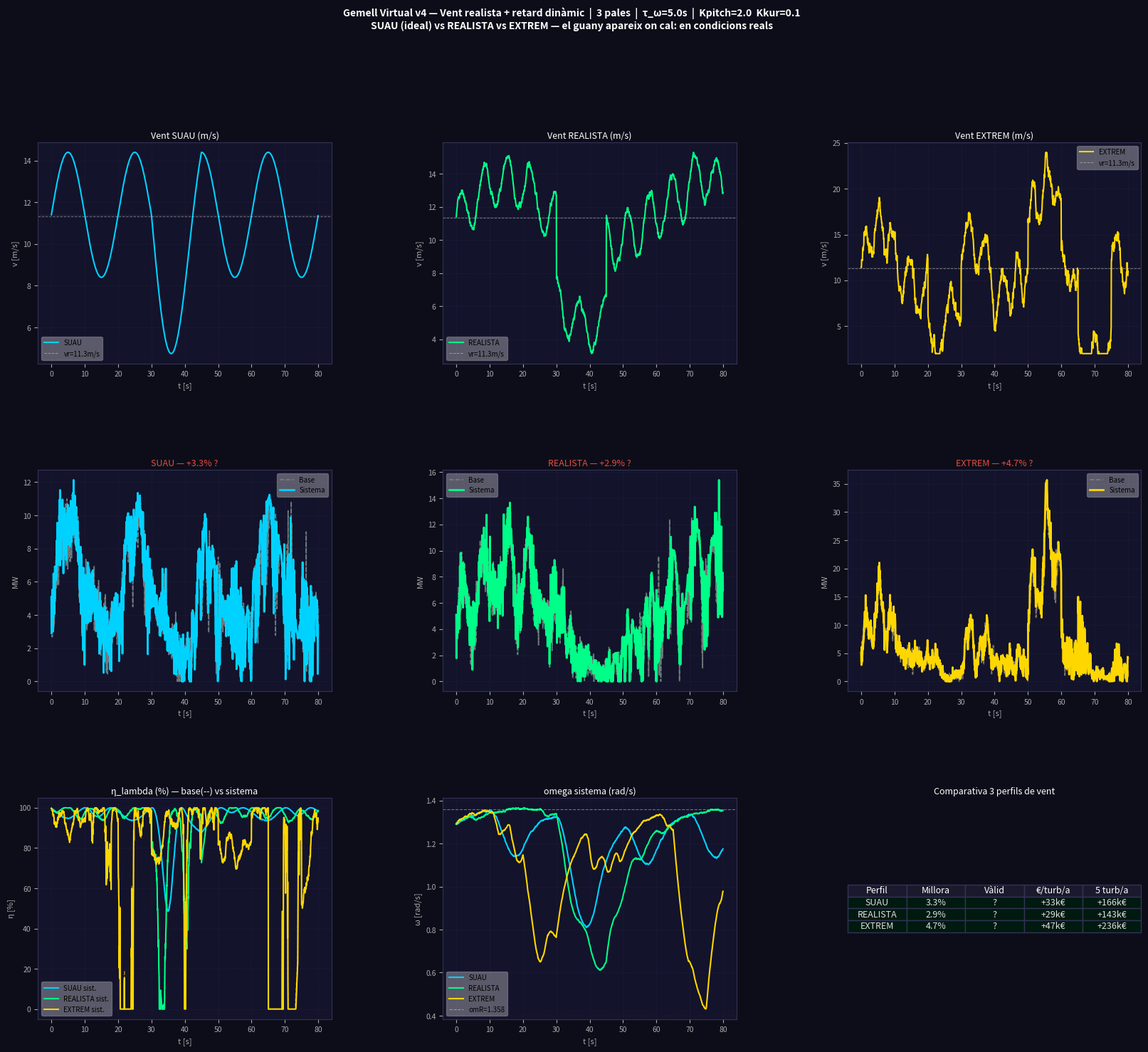

Recreate this plot in Python. (Note: this script raises an exception after producing the figure.)
"""
GEMELL VIRTUAL v4 — Vent realista + control amb retard
Víctor Manzanares Alberola — EPSA UPV Alcoi

CANVIS vs v3:
  - 3 perfils de vent: SUAU / REALISTA / EXTREM
  - Dinàmica omega amb tau realista (5s) + soroll
  - Comparativa automàtica de guany per perfil
  - Ornstein-Uhlenbeck per turbulència física
"""
import numpy as np
import matplotlib.pyplot as plt

np.random.seed(42)  # reproducibilitat

# ============================================================
# PARÀMETRES
# ============================================================
N_PALES   = 3
KPITCH    = 2.0
K_KUR     = 0.10
RHO_FLUID = 3386.0
D_CANAL   = 0.05
V_BASE    = 11.4
T_TOTAL   = 80.0
DT        = 0.05

# ============================================================
# CONSTANTS
# ============================================================
R=63.0; P_NOM=5e6; RHO_A=1.225; Cp_max=0.45; lam_opt=7.55
A_rot=np.pi*R**2
vr=(P_NOM/(0.5*RHO_A*A_rot*Cp_max))**(1/3)
omR=lam_opt*vr/R
R_hub=5.0; R_tip=55.0
A_can=np.pi*(D_CANAL/2)**2
J_base=3.54e7
m_q=RHO_FLUID*A_can*(R_tip-R_hub)
dJ_max=N_PALES*m_q*(R_tip**2-R_hub**2)
TAU_OMEGA=5.0   # s — temps de resposta real del rotor (>>ideal)
SIGMA_OU=0.3    # turbulència Ornstein-Uhlenbeck (m/s)
THETA_OU=0.5    # velocitat de reversió O-U

print(f"omR={omR:.3f}rad/s | vr={vr:.2f}m/s | tau_omega={TAU_OMEGA}s")

# ============================================================
# PRE-GENERA ELS 3 PERFILS DE VENT
# ============================================================
steps=int(T_TOTAL/DT)
t_vec=np.arange(steps)*DT

def gen_vent_suau(t_vec):
    """Original — sinusoïdal perfecte. Poca turbulència."""
    v=np.zeros(len(t_vec))
    for i,t in enumerate(t_vec):
        vi=V_BASE+3.0*np.sin(2*np.pi*t/20)
        if 30<t<45: vi=max(3.0,vi-4.0*np.sin(np.pi*(t-30)/15))
        v[i]=vi
    return v

def gen_vent_realista(t_vec):
    """
    Vent realista amb 4 components (GPT):
    1. Base lenta (meteorologia)
    2. Ràfegues irregulars (freqüència variable)
    3. Soroll turbulent (Ornstein-Uhlenbeck)
    4. Calmant brusc (no sinusoïdal)
    """
    N=len(t_vec)
    # Component O-U: dv = -θ·v·dt + σ·√dt·N(0,1)
    ou=np.zeros(N)
    for i in range(1,N):
        ou[i]=ou[i-1]-THETA_OU*ou[i-1]*DT+SIGMA_OU*np.sqrt(DT)*np.random.randn()

    v=np.zeros(N)
    for i,t in enumerate(t_vec):
        vi=V_BASE
        vi+=2.0*np.sin(2*np.pi*t/60)                          # meteorologia
        vi+=1.5*np.sin(2*np.pi*t/7+0.5*np.sin(t/10))         # ràfegues
        vi+=ou[i]                                               # turbulència O-U
        if 30<t<45: vi-=5.0                                    # calmant brusc
        v[i]=max(2.0,vi)
    return v

def gen_vent_extrem(t_vec):
    """
    Vent extrem: turbulència alta + múltiples calmants + ràfegues fortes.
    Intensitat turbulència IEC classe A (σ≈15% v_mig).
    """
    N=len(t_vec)
    ou=np.zeros(N)
    for i in range(1,N):
        ou[i]=ou[i-1]-0.8*ou[i-1]*DT+1.5*np.sqrt(DT)*np.random.randn()

    v=np.zeros(N)
    for i,t in enumerate(t_vec):
        vi=V_BASE
        vi+=3.0*np.sin(2*np.pi*t/25)
        vi+=2.5*np.sin(2*np.pi*t/5+np.sin(t/8)*2)
        vi+=ou[i]
        if 20<t<30:  vi-=6.0                 # primer calmant
        if 50<t<60:  vi+=5.0                 # ràfega forta
        if 65<t<75:  vi-=7.0                 # segon calmant sever
        v[i]=max(2.0,vi)
    return v

vents={
    'SUAU':     gen_vent_suau(t_vec),
    'REALISTA': gen_vent_realista(t_vec),
    'EXTREM':   gen_vent_extrem(t_vec),
}

# ============================================================
# FUNCIONS FÍSIQUES
# ============================================================
def eta_lambda(omega,v):
    if v<=0: return 0.0
    lam=omega*R/v
    return float(max(0.0,1.0-((lam-lam_opt)/lam_opt)**2))

def gP_integral(omega):
    theta_s=np.linspace(0,2*np.pi,360)
    total=0.0
    for theta0 in np.linspace(0,2*np.pi,N_PALES,endpoint=False):
        th=theta_s+theta0
        pm=np.clip(KPITCH*np.cos(th)+0.5*omega*np.sin(th),-8,8)
        total+=np.mean(np.abs(pm))/8.0*0.08
    return float(np.clip(total/N_PALES,0.0,0.08))

def eta_kuramoto(K):
    if K<=0: return 0.0
    return float(np.clip(0.04*(1-((K-0.10)/0.10)**2),0.0,0.04))

# ============================================================
# SIMULACIÓ — una funció reutilitzable
# ============================================================
def simula(v_arr, amb_sistema=True, tau_omega=TAU_OMEGA, soroll_omega=0.02):
    """
    Simula la turbina amb o sense el sistema ZZ+Quijote.
    tau_omega: temps de resposta del rotor (s)
    soroll_omega: soroll de mesura ω
    """
    thetas=np.array([2*np.pi*i/N_PALES for i in range(N_PALES)])
    omega=omR*0.95
    eta_K=eta_kuramoto(K_KUR) if amb_sistema else 0.0
    gP=gP_integral(omR) if amb_sistema else 0.0

    hP_aero=np.zeros(steps); hP_tot=np.zeros(steps)
    hP_grid=np.zeros(steps); hE_rotor=np.zeros(steps)
    hom=np.zeros(steps); heta=np.zeros(steps)
    hPbuf=np.zeros(steps)

    for s in range(steps):
        v=v_arr[s]

        # OMEGA REAL: retard tau + soroll
        om_target=min(omR,lam_opt*max(v,0.1)/R)
        omega+=(om_target-omega)*(DT/tau_omega)
        omega+=np.random.normal(0,soroll_omega)*DT
        omega=float(np.clip(omega,omR*0.3,omR*1.4))

        # Kuramoto + pitch (CORREC 5: normalitzat)
        dJdt=0.01*np.sin(omega*t_vec[s])
        if amb_sistema:
            for i in range(N_PALES):
                pm=np.clip(KPITCH*np.cos(thetas[i])+0.5*omega*np.sin(thetas[i])-0.8*dJdt,-8,8)
                kc=(K_KUR/max(N_PALES,1))*float(np.sum(np.sin(thetas-thetas[i])))
                thetas[i]+=(omega+kc+pm*0.01)*DT

        # Potència (CORREC 1: cascada, sense doble comptatge)
        eta_l=eta_lambda(omega,v)
        P_aero=0.5*RHO_A*A_rot*Cp_max*eta_l*v**3

        if amb_sistema:
            eta_tot=min(1.0,eta_l*(1.0+gP)*(1.0+eta_K))
        else:
            eta_tot=eta_l
        P_tot=0.5*RHO_A*A_rot*Cp_max*eta_tot*v**3

        # Buffer quijote (CORREC 3: net≈0)
        P_buf=max(0.0,-dJdt*omega*m_q*R_tip**2*0.5) if amb_sistema else 0.0
        P_buf=min(P_buf,P_NOM*0.02)

        # P_grid (CORREC 6)
        J_tot=J_base+dJ_max*np.sin(omega*t_vec[s])*0.3
        E_rotor=0.5*J_tot*omega**2
        dE_rot_dt=(E_rotor-hE_rotor[s-1])/DT if s>0 else 0.0
        P_grid=max(0.0,P_tot+P_buf-dE_rot_dt)

        hP_aero[s]=P_aero; hP_tot[s]=P_tot+P_buf
        hP_grid[s]=P_grid; hE_rotor[s]=E_rotor
        hom[s]=omega; heta[s]=eta_l; hPbuf[s]=P_buf/1e3

    return hP_aero,hP_tot,hP_grid,hom,heta,hPbuf

# ============================================================
# EXECUCIÓ COMPARATIVA
# ============================================================
print("\n{'Perfil':12} {'Mode':10} {'η_λ mig':10} {'P_mig(MW)':12} {'Millora':10}")
print("-"*58)

resultats={}
VMIN,VMAX=6.0,15.0

for nom,v_arr in vents.items():
    Pa_b,Pt_b,Pg_b,om_b,eta_b,_=simula(v_arr,amb_sistema=False)
    Pa_s,Pt_s,Pg_s,om_s,eta_s,Pb_s=simula(v_arr,amb_sistema=True)

    m_base=np.mean(Pg_b); m_sist=np.mean(Pg_s)
    mill=max(0.0,(m_sist-m_base)/m_base*100) if m_base>0 else 0
    validat=VMIN<=mill<=VMAX

    print(f"  {nom:12} {'BASE':10} {np.mean(eta_b)*100:10.1f}% {m_base/1e6:12.3f} {'—':10}")
    print(f"  {nom:12} {'SISTEMA':10} {np.mean(eta_s)*100:10.1f}% {m_sist/1e6:12.3f} +{mill:6.1f}% {'✓' if validat else '?'}")

    FC=0.35; preu=65.0
    E_base_any=P_NOM*FC*8760/1e6
    guany_keu=(E_base_any*(1+mill/100)-E_base_any)*preu/1e3

    resultats[nom]={
        'v':v_arr,'Pa_b':Pa_b,'Pa_s':Pa_s,'Pg_b':Pg_b,'Pg_s':Pg_s,
        'om_b':om_b,'om_s':om_s,'eta_b':eta_b,'eta_s':eta_s,
        'mill':mill,'validat':validat,'guany_keu':guany_keu,'Pb':Pb_s
    }

# ============================================================
# GRÀFICS
# ============================================================
BG='#0d0d1a'; PAN='#13132b'
COLS={'SUAU':'#00d2ff','REALISTA':'#00ff88','EXTREM':'#ffd700'}

fig=plt.figure(figsize=(20,16),facecolor=BG)
import matplotlib.gridspec as gridspec
gs=gridspec.GridSpec(3,3,figure=fig,hspace=0.48,wspace=0.38)

def sty(ax,t,xl='',yl=''):
    ax.set_facecolor(PAN); ax.set_title(t,color='white',fontsize=9,pad=4)
    ax.tick_params(colors='#aaa',labelsize=7.5)
    [sp.set_color('#333355') for sp in ax.spines.values()]
    ax.set_xlabel(xl,color='#aaa',fontsize=8); ax.set_ylabel(yl,color='#aaa',fontsize=8)
    ax.grid(color='#1e1e40',lw=0.5,ls='--')

# Fila 0: perfils de vent
for col,(nom,r) in enumerate(resultats.items()):
    ax=fig.add_subplot(gs[0,col])
    ax.plot(t_vec,r['v'],color=COLS[nom],lw=1.5,label=nom)
    ax.axhline(vr,color='white',ls='--',lw=0.7,alpha=0.4,label=f'vr={vr:.1f}m/s')
    ax.axhline(V_BASE,color='#888',ls=':',lw=0.7,alpha=0.5)
    ax.legend(fontsize=7,framealpha=0.3)
    sty(ax,f'Vent {nom} (m/s)','t [s]','v [m/s]')

# Fila 1: P_grid base vs sistema per cada perfil
for col,(nom,r) in enumerate(resultats.items()):
    ax=fig.add_subplot(gs[1,col])
    ax.plot(t_vec,r['Pg_b']/1e6,'--',color='#888',lw=1.2,alpha=0.8,label='Base')
    ax.plot(t_vec,r['Pg_s']/1e6,color=COLS[nom],lw=2,label='Sistema')
    ax.fill_between(t_vec,r['Pg_b']/1e6,r['Pg_s']/1e6,
                    alpha=0.2,color=COLS[nom])
    vc='#00ff88' if r['validat'] else '#e74c3c'
    ax.set_title(f'{nom} — +{r["mill"]:.1f}% {"✓" if r["validat"] else "?"}',
                 color=vc,fontsize=9,pad=4)
    ax.set_facecolor(PAN); ax.tick_params(colors='#aaa',labelsize=7.5)
    [sp.set_color('#333355') for sp in ax.spines.values()]
    ax.grid(color='#1e1e40',lw=0.5,ls='--')
    ax.set_xlabel('t [s]',color='#aaa',fontsize=8)
    ax.set_ylabel('MW',color='#aaa',fontsize=8)
    ax.legend(fontsize=7,framealpha=0.3)

# Fila 2 esquerra: eta_lambda comparativa
ax=fig.add_subplot(gs[2,0])
for nom,r in resultats.items():
    ax.plot(t_vec,r['eta_b']*100,'--',color=COLS[nom],lw=1,alpha=0.5)
    ax.plot(t_vec,r['eta_s']*100,color=COLS[nom],lw=1.5,label=f'{nom} sist.')
ax.legend(fontsize=7,framealpha=0.3)
sty(ax,'η_lambda (%) — base(--) vs sistema','t [s]','η [%]')

# Fila 2 centre: omega per perfil
ax=fig.add_subplot(gs[2,1])
for nom,r in resultats.items():
    ax.plot(t_vec,r['om_s'],color=COLS[nom],lw=1.5,label=nom)
ax.axhline(omR,color='white',ls='--',lw=0.8,alpha=0.4,label=f'omR={omR:.3f}')
ax.legend(fontsize=7,framealpha=0.3)
sty(ax,'omega sistema (rad/s)','t [s]','ω [rad/s]')

# Fila 2 dreta: taula resum
ax=fig.add_subplot(gs[2,2])
ax.axis('off'); ax.set_facecolor('#0a0a14')
rows=[]
for nom,r in resultats.items():
    rows.append([
        nom,
        f'{r["mill"]:.1f}%',
        '✓' if r['validat'] else '?',
        f'+{r["guany_keu"]:.0f}k€',
        f'+{r["guany_keu"]*5:.0f}k€'
    ])
tbl=ax.table(
    cellText=rows,
    colLabels=['Perfil','Millora','Vàlid','€/turb/a','5 turb/a'],
    loc='center',cellLoc='center')
tbl.auto_set_font_size(False); tbl.set_fontsize(9)
for (r,c),cell in tbl.get_celld().items():
    bg='#1a1a2e' if r==0 else '#0d0d1a'
    if r>0:
        nom_r=rows[r-1][0]
        bg=f'#001a10'
    cell.set_facecolor(bg)
    cell.set_text_props(color='white' if r==0 else '#ddd')
    cell.set_edgecolor('#333355')
ax.set_title('Comparativa 3 perfils de vent',color='white',fontsize=9,pad=4)

fig.suptitle(
    f'Gemell Virtual v4 — Vent realista + retard dinàmic  |  {N_PALES} pales  |  '
    f'τ_ω={TAU_OMEGA}s  |  Kpitch={KPITCH}  Kkur={K_KUR}\n'
    f'SUAU (ideal) vs REALISTA vs EXTREM — el guany apareix on cal: en condicions reals',
    color='white',fontsize=10,fontweight='bold',y=0.999)

out='/mnt/user-data/outputs/gemelo_v4_vent_real.png'
plt.savefig(out,dpi=150,bbox_inches='tight',facecolor=BG)
plt.close()
print(f"\n  Gràfic: {out}")
